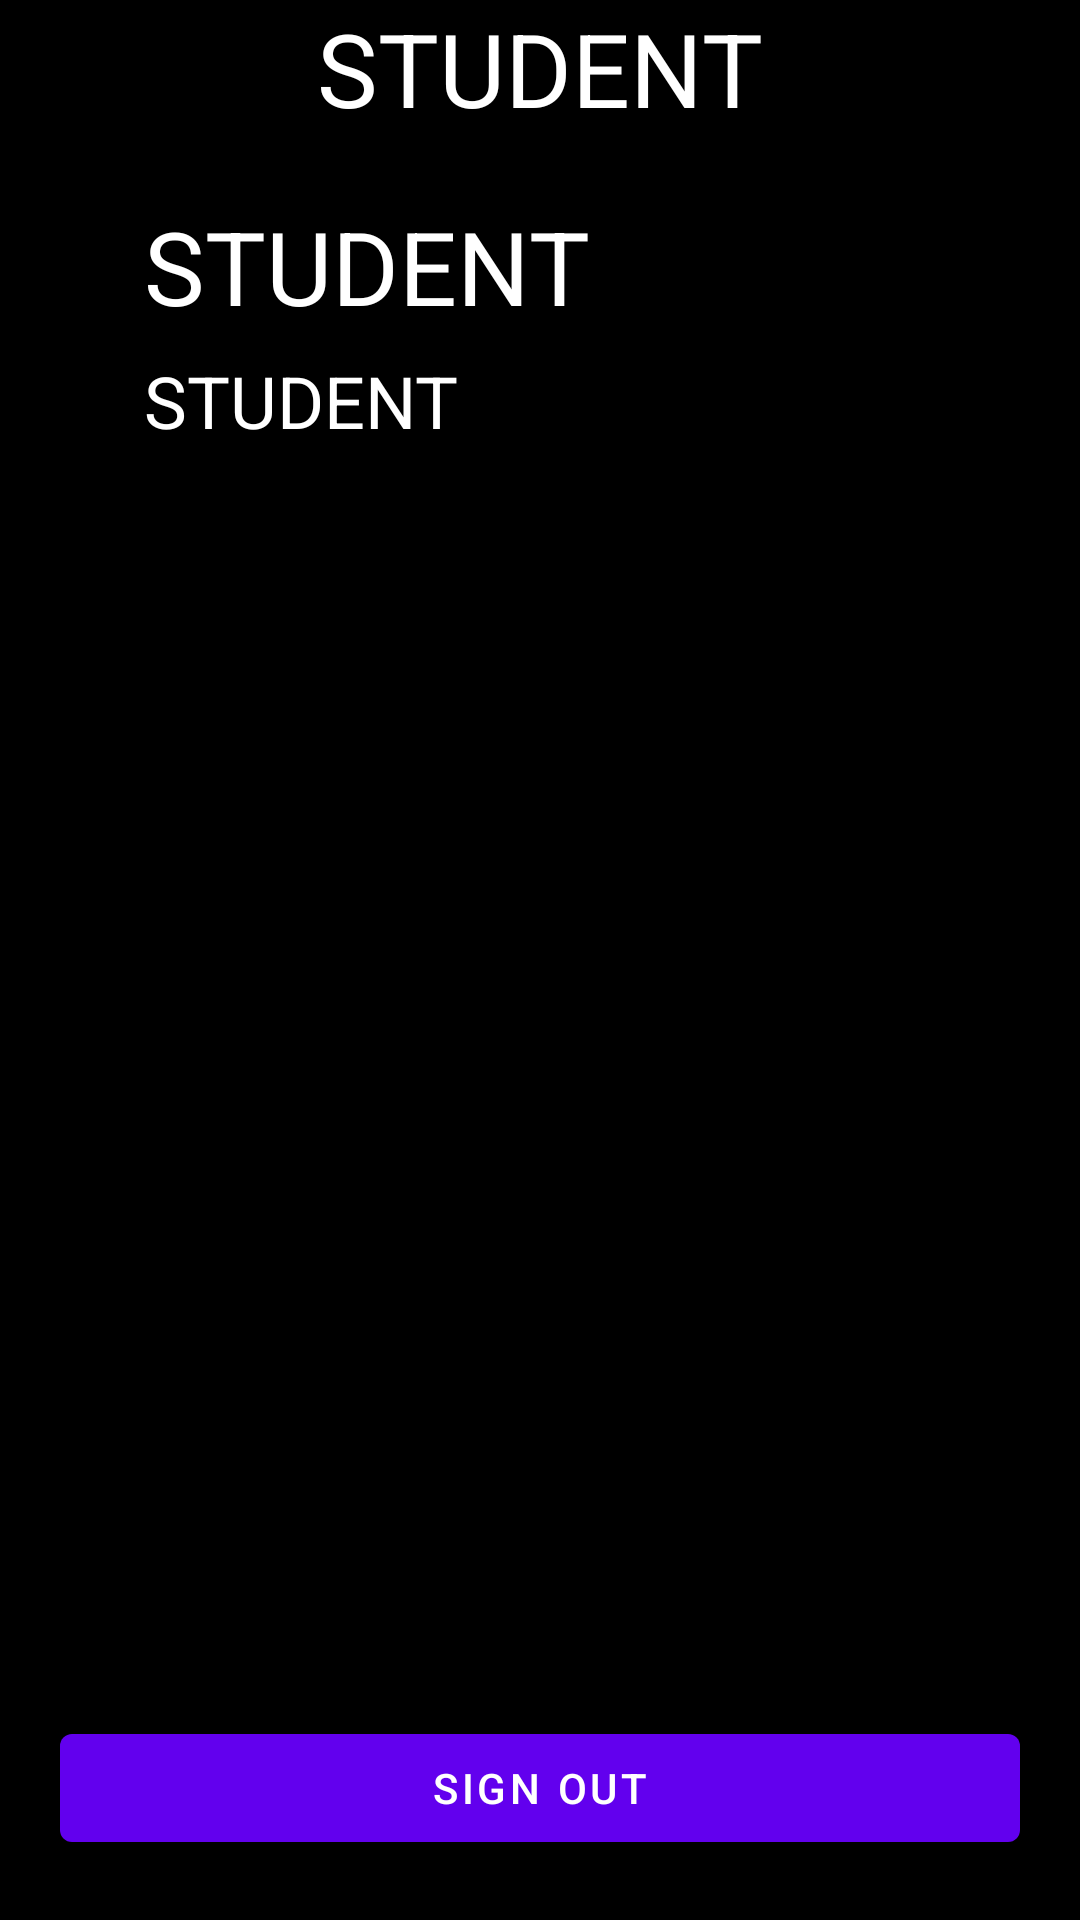

This screen was rendered from an Android layout file. Write that file and the resources it references.
<!-- AndroidManifest.xml: application theme Theme.SundoAppV04 -->
<!-- res/layout/activity_home_student.xml -->
<?xml version="1.0" encoding="utf-8"?>
<RelativeLayout xmlns:android="http://schemas.android.com/apk/res/android"
    xmlns:app="http://schemas.android.com/apk/res-auto"
    xmlns:tools="http://schemas.android.com/tools"
    android:layout_width="match_parent"
    android:layout_height="match_parent"
    android:background="@color/black"
    tools:context=".HomeStudent">

    <TextView
        android:layout_width="wrap_content"
        android:layout_height="wrap_content"
        android:text="STUDENT"
        android:id="@+id/uidTextStudent"
        android:layout_centerHorizontal="true"
        android:textColor="@color/white"
        android:textSize="34sp"
        app:layout_constraintBottom_toBottomOf="parent"
        app:layout_constraintEnd_toEndOf="parent"/>

    <TextView
        android:id="@+id/nameStudent"
        android:layout_width="wrap_content"
        android:layout_height="wrap_content"
        android:layout_alignParentStart="true"
        android:layout_alignParentTop="true"
        android:layout_centerInParent="true"
        android:layout_marginStart="48dp"
        android:layout_marginTop="66dp"
        android:text="STUDENT"
        android:textColor="@color/white"
        android:textSize="34sp" />

    <TextView
        android:id="@+id/emailStudent"
        android:layout_width="wrap_content"
        android:layout_height="wrap_content"
        android:layout_below="@id/nameStudent"
        android:layout_alignParentStart="true"
        android:layout_centerVertical="true"
        android:layout_marginStart="48dp"
        android:layout_marginTop="6dp"
        android:text="STUDENT"
        android:textColor="@color/white"
        android:textSize="24sp" />

    <com.google.android.material.button.MaterialButton
        android:layout_width="match_parent"
        android:layout_height="wrap_content"
        android:text="Sign Out"
        android:id="@+id/signOutBtnStudent"
        android:layout_marginHorizontal="20dp"
        android:layout_marginBottom="20dp"
        android:layout_centerHorizontal="true"
        android:layout_alignParentBottom="true"/>

</RelativeLayout>
<!-- resources referenced by this layout -->
<resources>
  <style name="Theme.SundoAppV04" parent="Theme.MaterialComponents.DayNight.DarkActionBar">
          
          <item name="colorPrimary">@color/purple_500</item>
          <item name="colorPrimaryVariant">@color/purple_700</item>
          <item name="colorOnPrimary">@color/white</item>
          
          <item name="colorSecondary">@color/teal_200</item>
          <item name="colorSecondaryVariant">@color/teal_700</item>
          <item name="colorOnSecondary">@color/black</item>
          
          <item name="android:statusBarColor" tools:targetApi="l">?attr/colorPrimaryVariant</item>
          
      </style>
  <!-- not gathered from this repository: default colours our renderer supplied (Android Studio template values) -->
  <color name="purple_500">#FF6200EE</color>
  <color name="purple_700">#FF3700B3</color>
  <color name="teal_200">#FF03DAC5</color>
  <color name="teal_700">#FF018786</color>
  <color name="black">#FF000000</color>
  <color name="white">#FFFFFFFF</color>
</resources>
